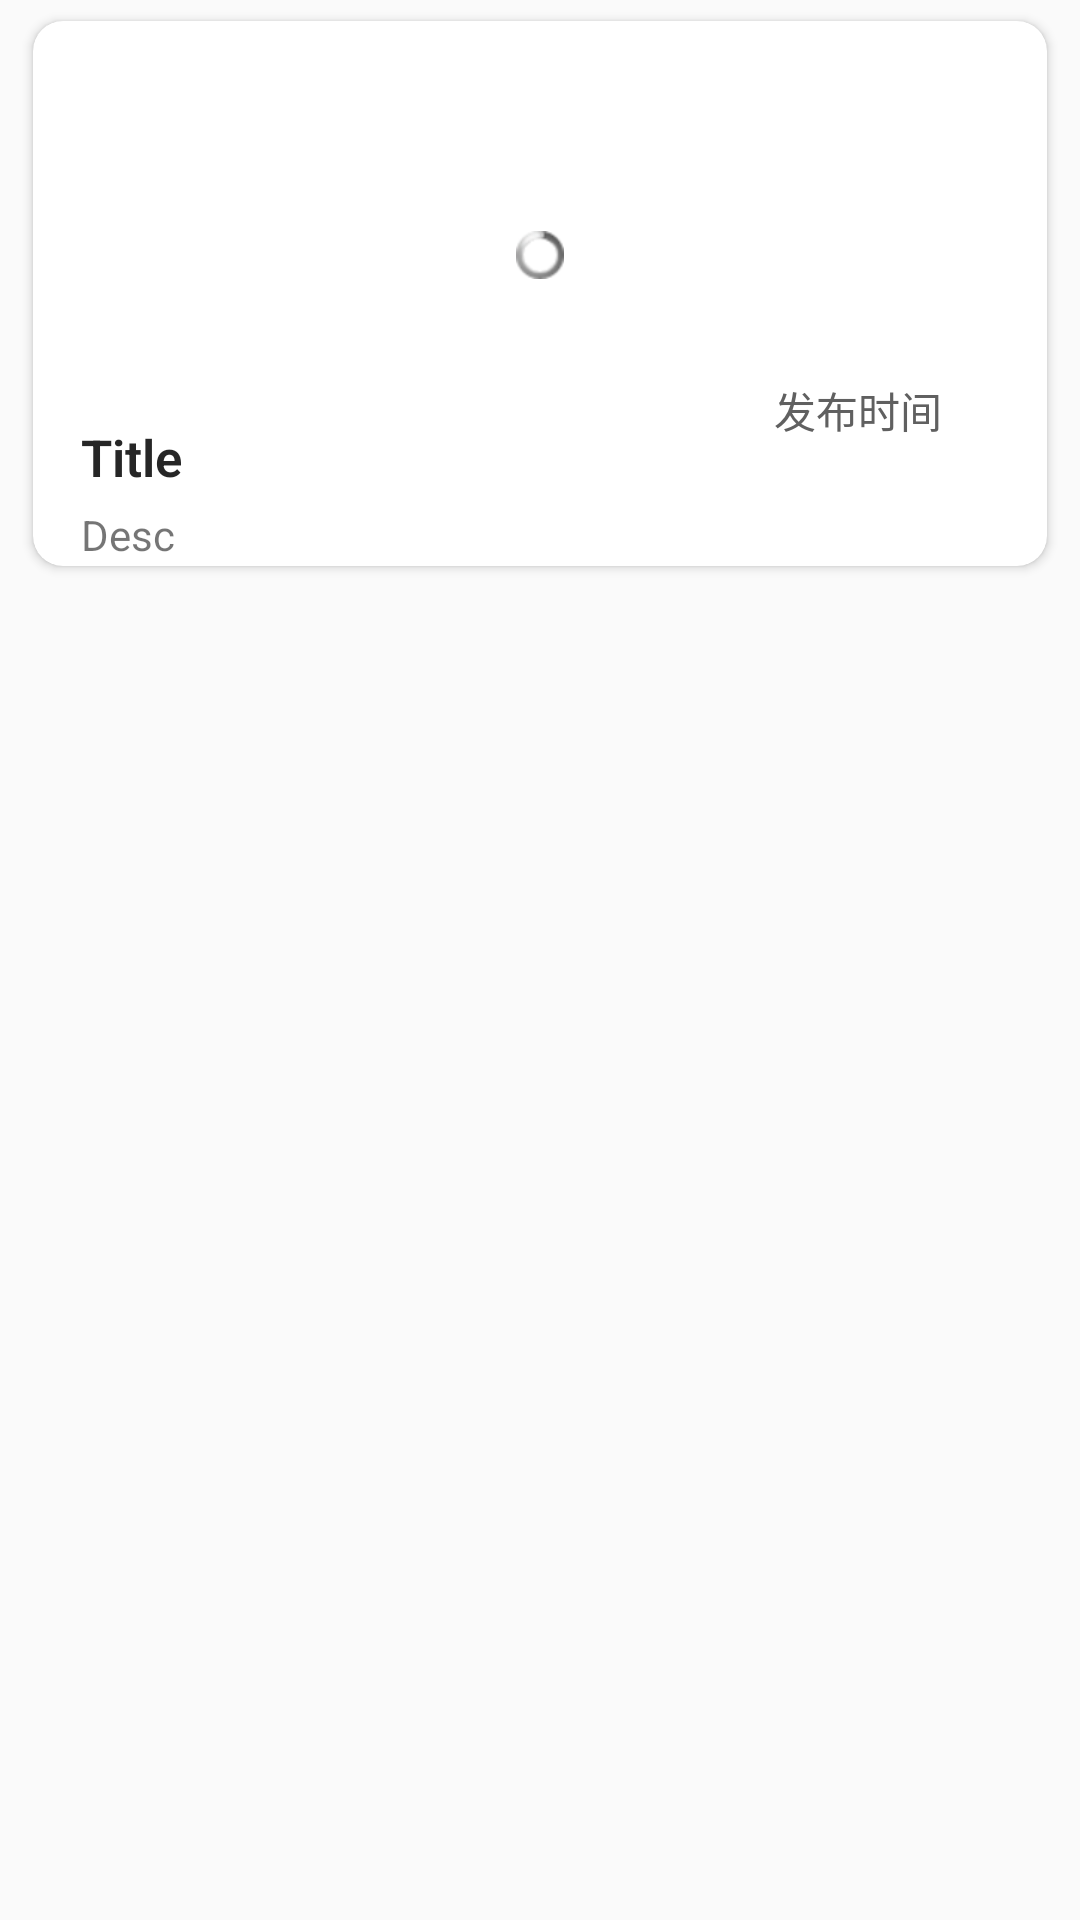

Write the Android layout XML for this screen, with the resource values it uses.
<!-- AndroidManifest.xml: application theme AppTheme -->
<!-- res/layout/news_adapter_item_swiper.xml -->
<?xml version="1.0" encoding="utf-8" ?>
<FrameLayout android:layout_width="match_parent"

    xmlns:android="http://schemas.android.com/apk/res/android"
    android:layout_height="wrap_content"
    xmlns:app="http://schemas.android.com/apk/res-auto"
    xmlns:tools="http://schemas.android.com/tools">







<androidx.cardview.widget.CardView
    android:layout_width="match_parent"
    android:layout_height="wrap_content"
    android:layout_marginLeft="11dp"
    android:layout_marginRight="11dp"
    android:layout_marginTop="7dp"
    android:layout_marginBottom="7dp"
    app:cardElevation="2dp"

    app:cardCornerRadius="10dp">


    <RelativeLayout
        android:background="?android:attr/selectableItemBackground"
        android:layout_width="match_parent"
        android:layout_height="wrap_content"
        >

        <ImageView
            android:id="@+id/img"
            android:layout_width="match_parent"
            android:layout_height="124dp"
            android:scaleType="centerCrop"
            android:transitionName="img"
            tools:ignore="UnsedAttribute" />

        <ImageView
            android:id="@+id/shadow_bottom"
            android:src="@drawable/bottom_shadow"
            android:layout_alignBottom="@id/img"
            android:layout_width="match_parent"
            android:layout_height="80dp"

            />

        <ProgressBar
            android:layout_width="match_parent"
            android:layout_height="wrap_content"
            style="@android:style/Widget.ProgressBar.Small"
            android:layout_marginTop="70dp"
            android:id="@+id/progress_load_photo"/>




        <FrameLayout
            android:id="@+id/layoutDate"
            android:layout_width="wrap_content"
            android:layout_height="wrap_content"

            android:background="@drawable/round_white"
            android:layout_below="@id/img"
            android:padding="5dp"
            android:layout_alignParentRight="true"
            android:layout_marginRight="20dp"
            android:layout_marginTop="-10dp"
            >

            <ImageView
                android:layout_width="18dp"
                android:layout_height="18dp"
                android:layout_marginLeft="5dp"
                android:layout_marginRight="5dp"/>

            <TextView
                android:id="@+id/release_date"
                android:layout_width="wrap_content"
                android:layout_height="wrap_content"
                android:textColor="#606060"
                android:layout_marginLeft="27dp"
                android:layout_marginRight="10dp"
                android:text="发布时间"
                />



        </FrameLayout>

        <TextView
            android:layout_width="match_parent"
            android:layout_height="wrap_content"
            android:fontFamily="sans-serif-light"

            android:textStyle="bold"
            android:textColor="@color/colorTextTitle"

            android:layout_marginLeft="16dp"
            android:layout_marginRight="16dp"

            android:text="Title"
            android:textSize="17sp"

            android:layout_marginTop="10dp"
            android:layout_below="@id/img"
            android:id="@+id/title"
            />

        <TextView
            android:layout_width="wrap_content"
            android:layout_height="20dp"
            android:id="@+id/desc"
            android:layout_below="@id/title"
            android:layout_marginLeft="16dp"
            android:layout_marginRight="16dp"
            android:text="Desc"
            android:layout_marginTop="5dp"/>











    </RelativeLayout>

</androidx.cardview.widget.CardView>



</FrameLayout>
<!-- resources referenced by this layout -->
<resources>
  <color name="colorTextTitle">#262626</color>
  <style name="AppTheme" parent="Theme.AppCompat.Light.DarkActionBar">
          
          <item name="colorPrimary">@color/colorPrimary</item>
          <item name="colorPrimaryDark">@color/colorPrimaryDark</item>
          <item name="colorAccent">@color/colorAccent</item>
  
          <item name="civ_border_color">@color/startblue</item>
      </style>
  <color name="colorPrimary">#7F76E4</color>
  <color name="colorPrimaryDark">#D6BB6C</color>
  <color name="colorAccent">#FF5722</color>
  <color name="startblue">#7F76E4</color>
</resources>
